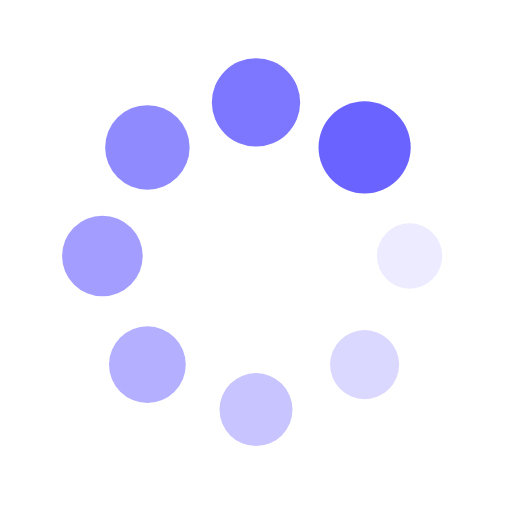
t = 0.00 s
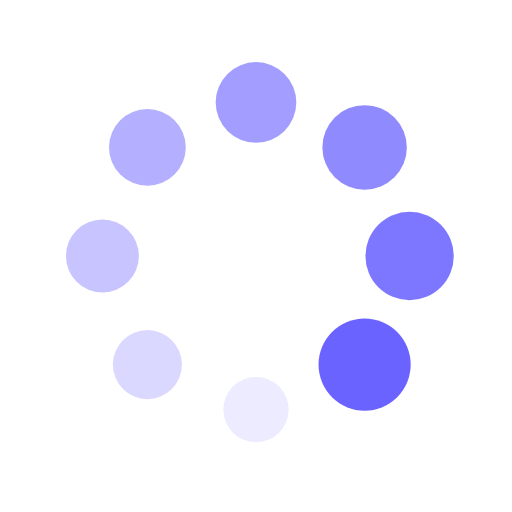
t = 0.25 s
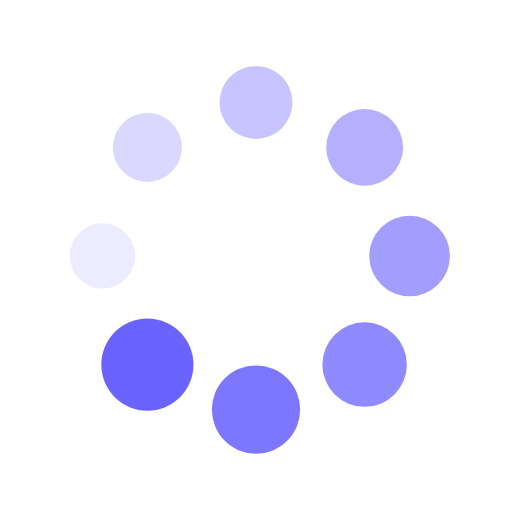
t = 0.50 s
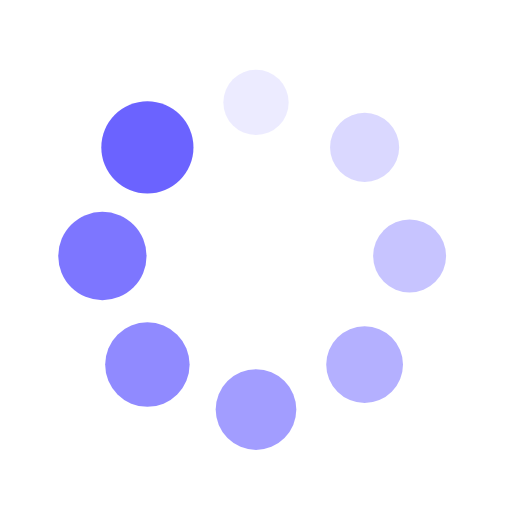
t = 0.75 s

The animated SVG that drew these frames (rendered in a browser with its animation timeline set to each time). Animation: 16 SMIL elements (animate=8,animateTransform=8); one cycle of 1.00 s, repeats indefinitely.

<svg xmlns="http://www.w3.org/2000/svg" viewBox="0 0 100 100" preserveAspectRatio="xMidYMid" width="200" height="200" style="shape-rendering: auto; display: block; background: transparent;" xmlns:xlink="http://www.w3.org/1999/xlink"><g><g transform="translate(80,50)">
<g transform="rotate(0)">
<circle fill-opacity="1" fill="#6b63ff" r="6" cy="0" cx="0">
  <animateTransform repeatCount="indefinite" dur="1s" keyTimes="0;1" values="1.5 1.5;1 1" begin="-0.875s" type="scale" attributeName="transform"></animateTransform>
  <animate begin="-0.875s" values="1;0" repeatCount="indefinite" dur="1s" keyTimes="0;1" attributeName="fill-opacity"></animate>
</circle>
</g>
</g><g transform="translate(71.21320343559643,71.21320343559643)">
<g transform="rotate(45)">
<circle fill-opacity="0.875" fill="#6b63ff" r="6" cy="0" cx="0">
  <animateTransform repeatCount="indefinite" dur="1s" keyTimes="0;1" values="1.5 1.5;1 1" begin="-0.75s" type="scale" attributeName="transform"></animateTransform>
  <animate begin="-0.75s" values="1;0" repeatCount="indefinite" dur="1s" keyTimes="0;1" attributeName="fill-opacity"></animate>
</circle>
</g>
</g><g transform="translate(50,80)">
<g transform="rotate(90)">
<circle fill-opacity="0.75" fill="#6b63ff" r="6" cy="0" cx="0">
  <animateTransform repeatCount="indefinite" dur="1s" keyTimes="0;1" values="1.5 1.5;1 1" begin="-0.625s" type="scale" attributeName="transform"></animateTransform>
  <animate begin="-0.625s" values="1;0" repeatCount="indefinite" dur="1s" keyTimes="0;1" attributeName="fill-opacity"></animate>
</circle>
</g>
</g><g transform="translate(28.786796564403577,71.21320343559643)">
<g transform="rotate(135)">
<circle fill-opacity="0.625" fill="#6b63ff" r="6" cy="0" cx="0">
  <animateTransform repeatCount="indefinite" dur="1s" keyTimes="0;1" values="1.5 1.5;1 1" begin="-0.5s" type="scale" attributeName="transform"></animateTransform>
  <animate begin="-0.5s" values="1;0" repeatCount="indefinite" dur="1s" keyTimes="0;1" attributeName="fill-opacity"></animate>
</circle>
</g>
</g><g transform="translate(20,50.00000000000001)">
<g transform="rotate(180)">
<circle fill-opacity="0.5" fill="#6b63ff" r="6" cy="0" cx="0">
  <animateTransform repeatCount="indefinite" dur="1s" keyTimes="0;1" values="1.5 1.5;1 1" begin="-0.375s" type="scale" attributeName="transform"></animateTransform>
  <animate begin="-0.375s" values="1;0" repeatCount="indefinite" dur="1s" keyTimes="0;1" attributeName="fill-opacity"></animate>
</circle>
</g>
</g><g transform="translate(28.78679656440357,28.786796564403577)">
<g transform="rotate(225)">
<circle fill-opacity="0.375" fill="#6b63ff" r="6" cy="0" cx="0">
  <animateTransform repeatCount="indefinite" dur="1s" keyTimes="0;1" values="1.5 1.5;1 1" begin="-0.25s" type="scale" attributeName="transform"></animateTransform>
  <animate begin="-0.25s" values="1;0" repeatCount="indefinite" dur="1s" keyTimes="0;1" attributeName="fill-opacity"></animate>
</circle>
</g>
</g><g transform="translate(49.99999999999999,20)">
<g transform="rotate(270)">
<circle fill-opacity="0.25" fill="#6b63ff" r="6" cy="0" cx="0">
  <animateTransform repeatCount="indefinite" dur="1s" keyTimes="0;1" values="1.5 1.5;1 1" begin="-0.125s" type="scale" attributeName="transform"></animateTransform>
  <animate begin="-0.125s" values="1;0" repeatCount="indefinite" dur="1s" keyTimes="0;1" attributeName="fill-opacity"></animate>
</circle>
</g>
</g><g transform="translate(71.21320343559643,28.78679656440357)">
<g transform="rotate(315)">
<circle fill-opacity="0.125" fill="#6b63ff" r="6" cy="0" cx="0">
  <animateTransform repeatCount="indefinite" dur="1s" keyTimes="0;1" values="1.5 1.5;1 1" begin="0s" type="scale" attributeName="transform"></animateTransform>
  <animate begin="0s" values="1;0" repeatCount="indefinite" dur="1s" keyTimes="0;1" attributeName="fill-opacity"></animate>
</circle>
</g>
</g><g></g></g><!-- [ldio] generated by https://loading.io --></svg>
